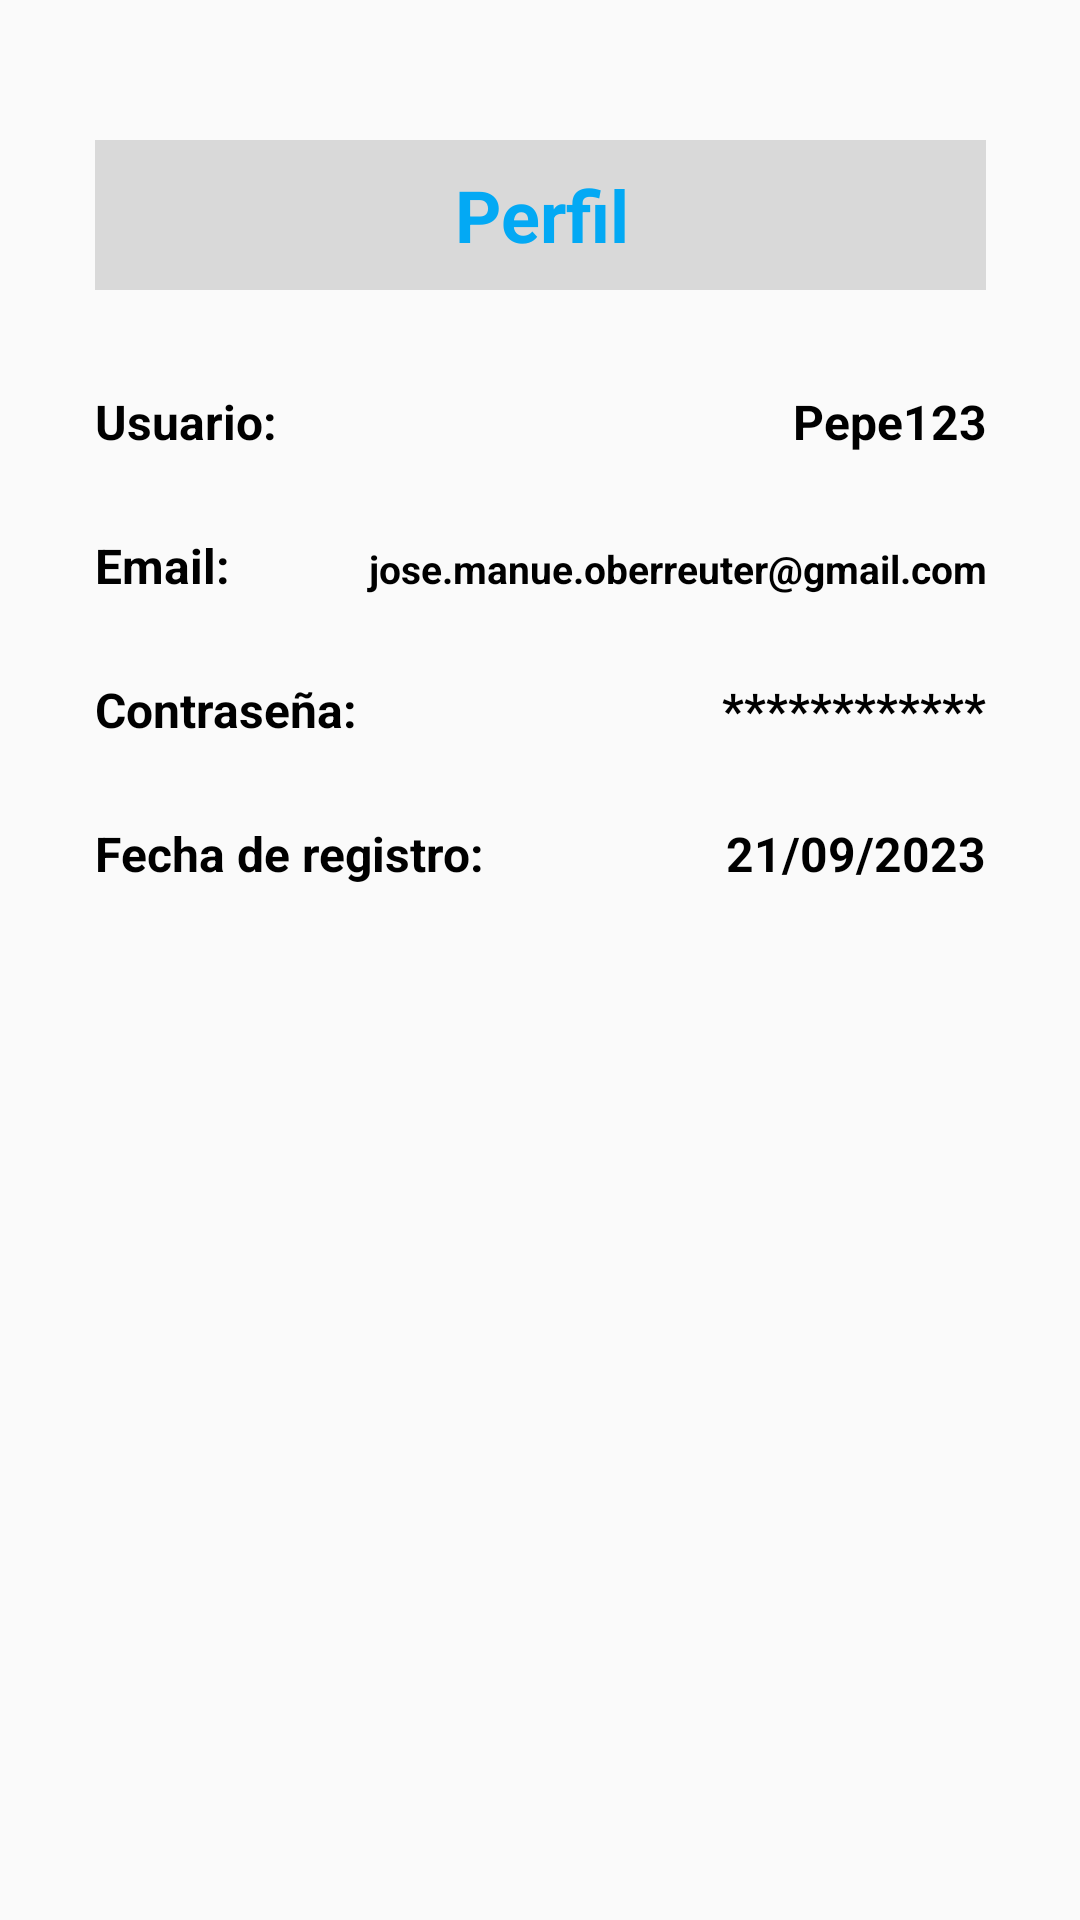

This screen was rendered from an Android layout file. Write that file and the resources it references.
<!-- AndroidManifest.xml: application theme Theme.AppMicrosoft -->
<!-- res/layout/activity_perfil.xml -->
<?xml version="1.0" encoding="utf-8"?>
<android.support.constraint.ConstraintLayout xmlns:android="http://schemas.android.com/apk/res/android"
    xmlns:app="http://schemas.android.com/apk/res-auto"
    xmlns:tools="http://schemas.android.com/tools"
    android:layout_width="match_parent"
    android:layout_height="match_parent"
    tools:context=".PerfilActivity">


    <ScrollView
        android:layout_width="329dp"
        android:layout_height="579dp"
        android:padding="16dp"
        app:layout_constraintBottom_toTopOf="@+id/guideline3"
        app:layout_constraintEnd_toStartOf="@+id/guideline5"
        app:layout_constraintStart_toStartOf="@+id/guideline4"
        app:layout_constraintTop_toTopOf="@+id/guideline2">

        <TableLayout
            android:layout_width="match_parent"
            android:layout_height="wrap_content">

            


            <TableRow
                android:layout_width="match_parent"
                android:layout_height="match_parent"
                android:gravity="center"
                android:paddingBottom="20dp">

                <TextView
                    android:id="@+id/textView12"
                    android:layout_width="300dp
"
                    android:layout_height="50dp"
                    android:background="#D9D9D9"
                    android:gravity="center"
                    android:paddingHorizontal="10dp"
                    android:text="Perfil"
                    android:textColor="#03A9F4"
                    android:textSize="24sp"
                    android:textStyle="bold" />

            </TableRow>

            <TableRow
                android:layout_width="match_parent"
                android:layout_height="wrap_content">

                <TextView
                    android:id="@+id/textView13"
                    android:layout_width="0dp"
                    android:layout_height="48dp"
                    android:layout_weight="2"
                    android:background="#00FFFFFF"
                    android:gravity="center|left|center_vertical"
                    android:text="Usuario:"
                    android:textColor="#000000"
                    android:textSize="16sp"
                    android:textStyle="bold" />

                <TextView
                    android:id="@+id/textView14"
                    android:layout_width="0dp"
                    android:layout_height="48dp"
                    android:layout_weight="1"
                    android:background="#00FFFFFF"
                    android:gravity="center|right"
                    android:text="Pepe123"
                    android:textColor="#000000"
                    android:textSize="16sp"
                    android:textStyle="bold" />

            </TableRow>

            
            <TableRow
                android:layout_width="match_parent"
                android:layout_height="wrap_content">

                <TextView
                    android:id="@+id/textView15"
                    android:layout_width="0dp"
                    android:layout_height="48dp"
                    android:layout_weight="1"
                    android:background="#00FFFFFF"
                    android:gravity="center|left|center_vertical"
                    android:text="Email:"
                    android:textColor="#000000"
                    android:textSize="16sp"
                    android:textStyle="bold" />

                <TextView
                    android:id="@+id/textView16"
                    android:layout_width="0dp"
                    android:layout_height="48dp"
                    android:layout_weight="3"
                    android:background="#00FFFFFF"
                    android:gravity="center|right"
                    android:text="jose.manue.oberreuter@gmail.com"
                    android:textColor="#000000"
                    android:textSize="13sp"
                    android:textStyle="bold" />

            </TableRow>

            
            <TableRow
                android:layout_width="match_parent"
                android:layout_height="wrap_content">

                <TextView
                    android:id="@+id/textView17"
                    android:layout_width="0dp"
                    android:layout_height="48dp"
                    android:layout_weight="1"
                    android:background="#00FFFFFF"
                    android:gravity="center|left|center_vertical"
                    android:text="Contraseña:"
                    android:textColor="#000000"
                    android:textSize="16sp"
                    android:textStyle="bold" />

                <TextView
                    android:id="@+id/textView18"
                    android:layout_width="0dp"
                    android:layout_height="48dp"
                    android:layout_weight="1"
                    android:background="#00FFFFFF"
                    android:gravity="center|right"
                    android:text="************"
                    android:textColor="#000000"
                    android:textSize="16sp"
                    android:textStyle="bold" />

            </TableRow>

            
            <TableRow
                android:layout_width="match_parent"
                android:layout_height="wrap_content">

                <TextView
                    android:id="@+id/textView19"
                    android:layout_width="0dp"
                    android:layout_height="48dp"
                    android:layout_weight="2"
                    android:background="#00FFFFFF"
                    android:gravity="center|left|center_vertical"
                    android:text="Fecha de registro:"
                    android:textColor="#000000"
                    android:textSize="16sp"
                    android:textStyle="bold" />

                <TextView
                    android:id="@+id/textView20"
                    android:layout_width="0dp"
                    android:layout_height="48dp"
                    android:layout_weight="1"
                    android:background="#00FFFFFF"
                    android:gravity="center|right"
                    android:text="21/09/2023"
                    android:textColor="#000000"
                    android:textSize="16sp"
                    android:textStyle="bold" />

            </TableRow>
        </TableLayout>
    </ScrollView>

    <android.support.constraint.Guideline
            android:id="@+id/guideline3"
            android:layout_width="wrap_content"
            android:layout_height="wrap_content"
            android:orientation="horizontal"
            app:layout_constraintGuide_percent="0.9" />

        <android.support.constraint.Guideline
            android:id="@+id/guideline5"
            android:layout_width="wrap_content"
            android:layout_height="wrap_content"
            android:orientation="vertical"
            app:layout_constraintGuide_percent="0.9" />

        <android.support.constraint.Guideline
            android:id="@+id/guideline2"
            android:layout_width="wrap_content"
            android:layout_height="wrap_content"
            android:orientation="horizontal"
            app:layout_constraintGuide_percent="0.1" />

        <android.support.constraint.Guideline
            android:id="@+id/guideline4"
            android:layout_width="wrap_content"
            android:layout_height="wrap_content"
            android:orientation="vertical"
            app:layout_constraintGuide_percent="0.1" />

</android.support.constraint.ConstraintLayout>
<!-- resources referenced by this layout -->
<resources>
  <style name="Theme.AppMicrosoft" parent="Theme.AppCompat.Light.DarkActionBar">
          
          <item name="colorPrimary">@color/purple_500</item>
          <item name="colorPrimaryDark">@color/purple_700</item>
          <item name="colorAccent">@color/teal_200</item>
          
      </style>
  <!-- not gathered from this repository: default colours our renderer supplied (Android Studio template values) -->
  <color name="purple_500">#FF6200EE</color>
  <color name="purple_700">#FF3700B3</color>
  <color name="teal_200">#FF03DAC5</color>
</resources>
